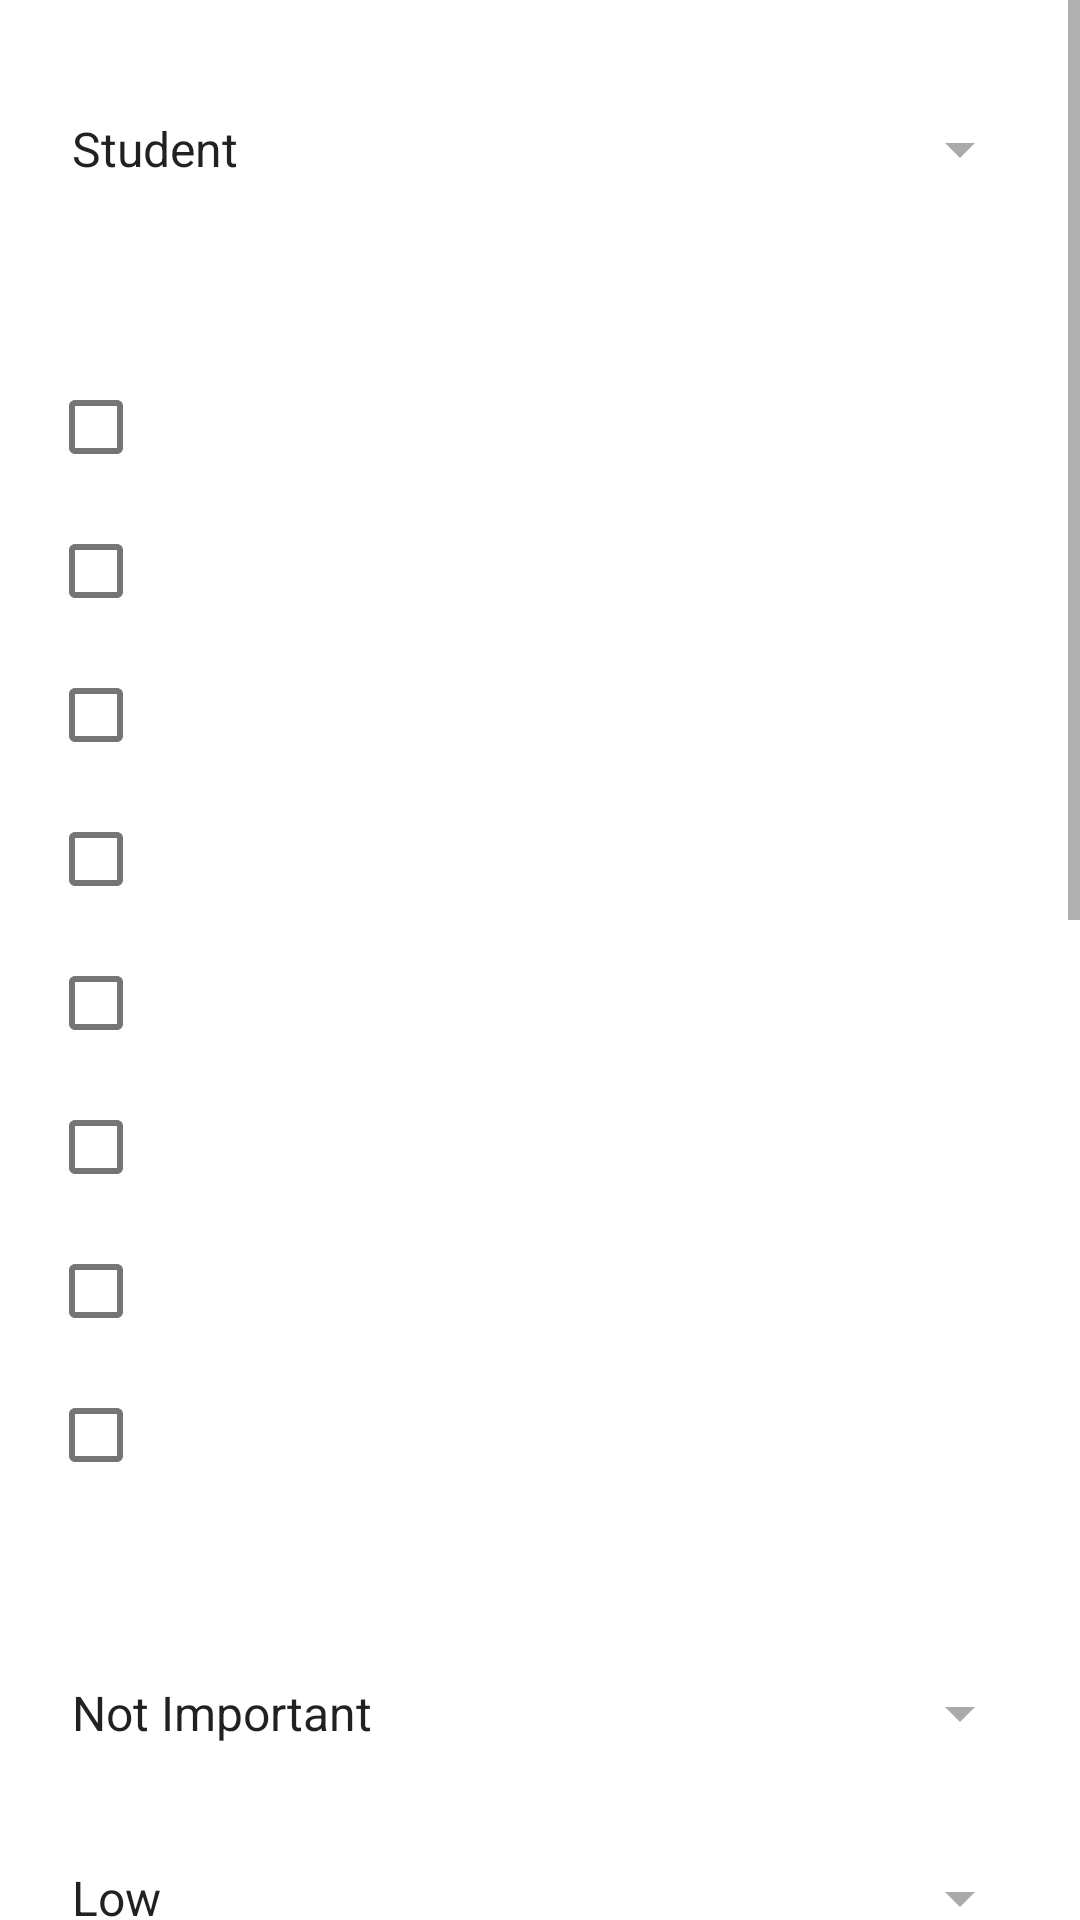

This screen was rendered from an Android layout file. Write that file and the resources it references.
<!-- AndroidManifest.xml: activity theme Theme.CS4360App -->
<!-- res/layout/activity_survey.xml -->
<?xml version="1.0" encoding="utf-8"?>
<ScrollView xmlns:android="http://schemas.android.com/apk/res/android"
    xmlns:tools="http://schemas.android.com/tools"
    android:layout_width="match_parent"
    android:layout_height="match_parent"
    android:background="@drawable/drawer_background"
    android:fitsSystemWindows="true"
    tools:ignore="Overdraw">

    <LinearLayout
        android:layout_width="match_parent"
        android:layout_height="wrap_content"
        android:orientation="vertical"
        android:padding="16dp">

        
        <TextView
            android:layout_width="wrap_content"
            android:layout_height="wrap_content"
            android:text="@string/role_prompt"
            android:textSize="16sp"
            android:textColor="@android:color/white" />

        <Spinner
            android:id="@+id/roleSpinner"
            android:layout_width="match_parent"
            android:layout_height="wrap_content"
            android:entries="@array/roles"
            android:popupBackground="@drawable/drawer_background"
            android:backgroundTint="@android:color/darker_gray"
            android:textColor="@android:color/white" />

        
        <TextView
            android:layout_width="wrap_content"
            android:layout_height="wrap_content"
            android:text="@string/priorities_prompt"
            android:textSize="16sp"
            android:textColor="@android:color/white"
            android:layout_marginTop="16dp" />

        <CheckBox
            android:id="@+id/checkboxRealTimeUpdates"
            android:layout_width="wrap_content"
            android:layout_height="wrap_content"
            android:text="@string/real_time_updates"
            android:textColor="@android:color/white" />

        <CheckBox
            android:id="@+id/checkboxAccurateNavigation"
            android:layout_width="wrap_content"
            android:layout_height="wrap_content"
            android:text="@string/accurate_navigation"
            android:textColor="@android:color/white" />

        <CheckBox
            android:id="@+id/checkboxNotifications"
            android:layout_width="wrap_content"
            android:layout_height="wrap_content"
            android:text="@string/notifications"
            android:textColor="@android:color/white" />

        <CheckBox
            android:id="@+id/checkboxEventIntegration"
            android:layout_width="wrap_content"
            android:layout_height="wrap_content"
            android:text="@string/event_integration"
            android:textColor="@android:color/white" />

        <CheckBox
            android:id="@+id/checkboxReservationSystem"
            android:layout_width="wrap_content"
            android:layout_height="wrap_content"
            android:text="@string/reservation_system"
            android:textColor="@android:color/white" />

        <CheckBox
            android:id="@+id/checkboxUserReviews"
            android:layout_width="wrap_content"
            android:layout_height="wrap_content"
            android:text="@string/user_reviews"
            android:textColor="@android:color/white" />

        <CheckBox
            android:id="@+id/checkboxPaymentOptions"
            android:layout_width="wrap_content"
            android:layout_height="wrap_content"
            android:text="@string/payment_options"
            android:textColor="@android:color/white" />

        <CheckBox
            android:id="@+id/checkboxParkingLotFeatures"
            android:layout_width="wrap_content"
            android:layout_height="wrap_content"
            android:text="@string/parking_lot_features"
            android:textColor="@android:color/white" />

        
        <TextView
            android:layout_width="wrap_content"
            android:layout_height="wrap_content"
            android:text="@string/real_time_updates_prompt"
            android:textSize="16sp"
            android:textColor="@android:color/white"
            android:layout_marginTop="16dp" />

        <Spinner
            android:id="@+id/realTimeUpdatesImportanceSpinner"
            android:layout_width="match_parent"
            android:layout_height="wrap_content"
            android:entries="@array/importance_levels"
            android:popupBackground="@drawable/drawer_background"
            android:backgroundTint="@android:color/darker_gray"
            android:textColor="@android:color/white" />

        
        <TextView
            android:layout_width="wrap_content"
            android:layout_height="wrap_content"
            android:text="@string/reserve_parking_value_prompt"
            android:textSize="16sp"
            android:textColor="@android:color/white"
            android:layout_marginTop="16dp" />

        <Spinner
            android:id="@+id/reserveParkingValueSpinner"
            android:layout_width="match_parent"
            android:layout_height="wrap_content"
            android:entries="@array/value_levels"
            android:popupBackground="@drawable/drawer_background"
            android:backgroundTint="@android:color/darker_gray"
            android:textColor="@android:color/white" />

        
        <TextView
            android:layout_width="wrap_content"
            android:layout_height="wrap_content"
            android:text="@string/event_integration_prompt"
            android:textSize="16sp"
            android:textColor="@android:color/white"
            android:layout_marginTop="16dp" />

        <Spinner
            android:id="@+id/eventIntegrationImportanceSpinner"
            android:layout_width="match_parent"
            android:layout_height="wrap_content"
            android:entries="@array/importance_levels"
            android:popupBackground="@drawable/drawer_background"
            android:backgroundTint="@android:color/darker_gray"
            android:textColor="@android:color/white" />

        
        <TextView
            android:layout_width="wrap_content"
            android:layout_height="wrap_content"
            android:text="@string/user_reviews_prompt"
            android:textSize="16sp"
            android:textColor="@android:color/white"
            android:layout_marginTop="16dp" />

        <Spinner
            android:id="@+id/userReviewsImportanceSpinner"
            android:layout_width="match_parent"
            android:layout_height="wrap_content"
            android:entries="@array/importance_levels"
            android:popupBackground="@drawable/drawer_background"
            android:backgroundTint="@android:color/darker_gray"
            android:textColor="@android:color/white" />

        
        <TextView
            android:layout_width="wrap_content"
            android:layout_height="wrap_content"
            android:text="@string/find_car_feature_prompt"
            android:textSize="16sp"
            android:textColor="@android:color/white"
            android:layout_marginTop="16dp" />

        <Spinner
            android:id="@+id/findCarFeatureInterestSpinner"
            android:layout_width="match_parent"
            android:layout_height="wrap_content"
            android:entries="@array/interest_levels"
            android:popupBackground="@drawable/drawer_background"
            android:backgroundTint="@android:color/darker_gray"
            android:textColor="@android:color/white" />

        
        <TextView
            android:layout_width="wrap_content"
            android:layout_height="wrap_content"
            android:text="@string/app_usability_prompt"
            android:textSize="16sp"
            android:textColor="@android:color/white"
            android:layout_marginTop="16dp" />

        <Spinner
            android:id="@+id/appUsabilitySpinner"
            android:layout_width="match_parent"
            android:layout_height="wrap_content"
            android:entries="@array/usability_levels"
            android:popupBackground="@drawable/drawer_background"
            android:backgroundTint="@android:color/darker_gray"
            android:textColor="@android:color/white" />

        
        <TextView
            android:layout_width="wrap_content"
            android:layout_height="wrap_content"
            android:text="@string/customer_support_prompt"
            android:textSize="16sp"
            android:textColor="@android:color/white"
            android:layout_marginTop="16dp" />

        <Spinner
            android:id="@+id/customerSupportImportanceSpinner"
            android:layout_width="match_parent"
            android:layout_height="wrap_content"
            android:entries="@array/importance_levels"
            android:popupBackground="@drawable/drawer_background"
            android:backgroundTint="@android:color/darker_gray"
            android:textColor="@android:color/white" />

        
        <TextView
            android:layout_width="wrap_content"
            android:layout_height="wrap_content"
            android:text="@string/biggest_concern_prompt"
            android:textSize="16sp"
            android:textColor="@android:color/white"
            android:layout_marginTop="16dp" />

        <EditText
            android:id="@+id/biggestConcernEditText"
            android:layout_width="match_parent"
            android:layout_height="wrap_content"
            android:hint="@string/biggest_concern_hint"
            android:textColor="@android:color/white"
            android:backgroundTint="@android:color/darker_gray"
            tools:ignore="Autofill,TextFields" />

        <TextView
            android:layout_width="wrap_content"
            android:layout_height="wrap_content"
            android:text="@string/additional_features_prompt"
            android:textSize="16sp"
            android:textColor="@android:color/white"
            android:layout_marginTop="16dp" />

        <EditText
            android:id="@+id/additionalFeaturesEditText"
            android:layout_width="match_parent"
            android:layout_height="wrap_content"
            android:hint="@string/additional_features_hint"
            android:textColor="@android:color/white"
            android:backgroundTint="@android:color/darker_gray"
            tools:ignore="Autofill,TextFields" />

        
        <TextView
            android:layout_width="wrap_content"
            android:layout_height="wrap_content"
            android:text="@string/other_comments_prompt"
            android:textSize="16sp"
            android:textColor="@android:color/white"
            android:layout_marginTop="16dp" />

        <EditText
            android:id="@+id/otherCommentsEditText"
            android:layout_width="match_parent"
            android:layout_height="wrap_content"
            android:hint="@string/other_comments_hint"
            android:textColor="@android:color/white"
            android:backgroundTint="@android:color/darker_gray"
            tools:ignore="Autofill,TextFields" />

        
        <Button
            android:id="@+id/btnSubmitSurvey"
            android:layout_width="match_parent"
            android:layout_height="wrap_content"
            android:text="@string/submit"
            android:backgroundTint="@color/teal_200"
            android:textColor="@android:color/white"
            android:layout_marginTop="24dp" />
    </LinearLayout>
</ScrollView>
<!-- resources referenced by this layout -->
<resources>
  <array name="importance_levels">
          <item>Not Important</item>
          <item>Somewhat Important</item>
          <item>Important</item>
          <item>Very Important</item>
          <item>Extremely Important</item>
      </array>
  <array name="interest_levels">
          <item>Not Interested</item>
          <item>Somewhat Interested</item>
          <item>Interested</item>
          <item>Very Interested</item>
          <item>Extremely Interested</item>
      </array>
  <array name="roles">
          <item>Student</item>
          <item>Faculty</item>
          <item>Staff</item>
          <item>Visitor</item>
      </array>
  <array name="usability_levels">
          <item>Poor</item>
          <item>Fair</item>
          <item>Good</item>
          <item>Very Good</item>
          <item>Excellent</item>
      </array>
  <array name="value_levels">
          <item>Low</item>
          <item>Medium</item>
          <item>High</item>
          <item>Very High</item>
      </array>
  <color name="teal_200">#FF03DAC5</color>
  <string name="accurate_navigation">Accurate navigation to parking spots</string>
  <string name="additional_features_hint">Additional features you’d like to see:</string>
  <string name="additional_features_prompt">Are there any additional features you’d like to see?</string>
  <string name="app_usability_prompt">How would you rate the usability of the app?</string>
  <string name="biggest_concern_hint">What is your biggest concern?</string>
  <string name="biggest_concern_prompt">What is your biggest concern regarding the app?</string>
  <string name="customer_support_prompt">How important is customer support to you?</string>
  <string name="event_integration">Integration with campus events</string>
  <string name="event_integration_prompt">How important is event integration?</string>
  <string name="find_car_feature_prompt">How interested are you in a feature to find your parked car?</string>
  <string name="notifications">Notifications about lot status (e.g., full, empty)</string>
  <string name="other_comments_hint">Other comments:</string>
  <string name="other_comments_prompt">Any other comments or suggestions?</string>
  <string name="parking_lot_features">Detailed information on parking lot features (e.g., security, amenities)</string>
  <string name="payment_options">Payment options for parking fees</string>
  <string name="priorities_prompt">What are your top priorities for a Parking Lot Mobile App?</string>
  <string name="real_time_updates">Real-time parking availability updates</string>
  <string name="real_time_updates_prompt">How important is it for the app to provide real-time updates on parking availability?</string>
  <string name="reservation_system">Reservation system for parking spots</string>
  <string name="reserve_parking_value_prompt">How important is the reservation value?</string>
  <string name="role_prompt">Your Role</string>
  <string name="submit">Submit</string>
  <string name="user_reviews">User reviews and ratings of parking lots</string>
  <string name="user_reviews_prompt">How important are user reviews?</string>
  <style name="Theme.CS4360App" parent="Theme.MaterialComponents.Light.NoActionBar">
          
          <item name="colorPrimary">@color/teal_200</item>
          <item name="colorPrimaryVariant">@color/teal_700</item>
          <item name="colorOnPrimary">@android:color/white</item>
          <item name="android:windowBackground">@color/white</item>
          <item name="colorOnBackground">@android:color/black</item>
          <item name="colorSecondary">@color/orange</item> 
      </style>
  <color name="teal_700">#FF018786</color>
  <color name="white">#FFFFFFFF</color>
  <color name="orange">#FFA500</color>
</resources>
